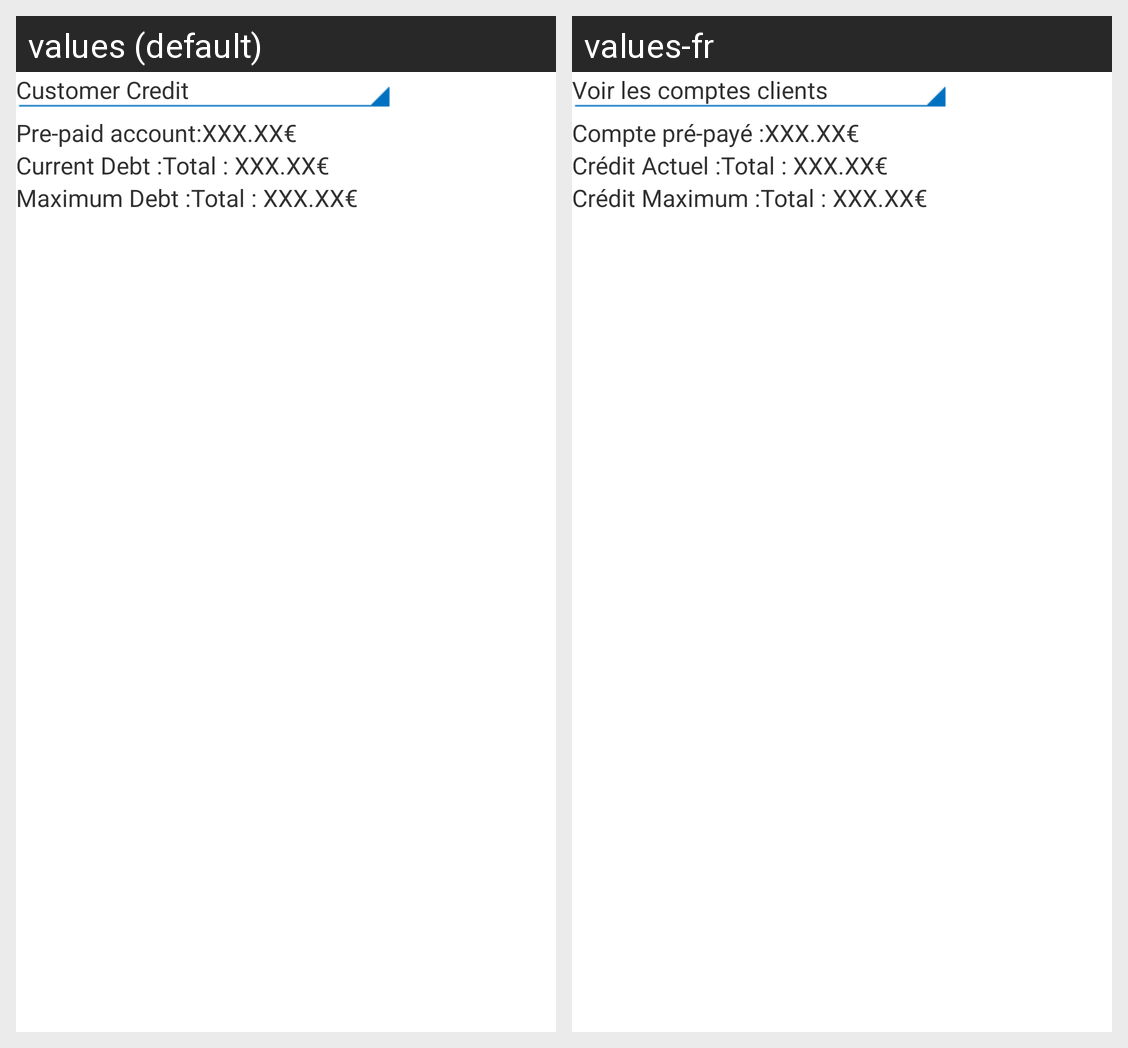

Translations of the strings shown on this Android screen, per locale in the grid:
Android screen res/layout/customer_data_block.xml rendered under 2 locales, left to right: values (default), values-fr. Device: Nexus 5 (rendered at 1080×1920; each locale shown at half size, 540×960, under a caption strip naming it); theme POSTechTheme.
Strings drawn on this screen, with the default value and each locale's value (text and hints the layout hard-codes, and strings that could not be matched under every locale, appear in the picture but are not listed):

credCust
  values: Customer Credit
  values-fr: Voir les comptes clients

custPrepaid
  values: Pre-paid account:
  values-fr: Compte pré-payé :

currentDebt
  values: Current Debt :
  values-fr: Crédit Actuel :

mountMax
  values: Maximum Debt :
  values-fr: Crédit Maximum :
